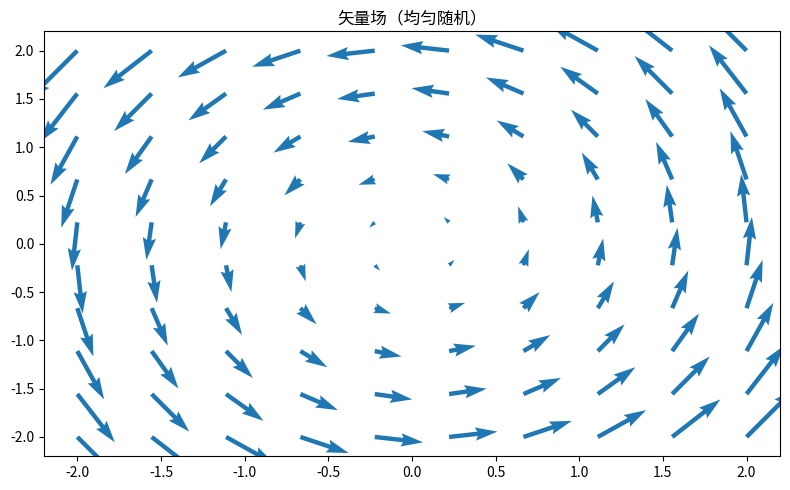

Write Python code to recreate this figure.
"""矢量场（均匀随机）
数据可视化示例（matplotlib）。旋转矢量场箭头图。
运行后在当前目录生成 'viz_quiver_d4'_preview.png。
"""
import matplotlib
matplotlib.use("Agg")
import matplotlib.pyplot as plt
import numpy as np

rng = np.random.default_rng(10)
fig, ax = plt.subplots(figsize=(8, 5))
x = np.linspace(-2, 2, 10); yv = np.linspace(-2, 2, 10)
X, Y = np.meshgrid(x, yv)
U, Vv = -Y, X
ax.quiver(X, Y, U, Vv, color='tab:blue')
ax.set_title("矢量场（均匀随机）")
plt.tight_layout()
plt.savefig("'viz_quiver_d4'_preview.png", dpi=110)
print("已生成 'viz_quiver_d4'_preview.png")
